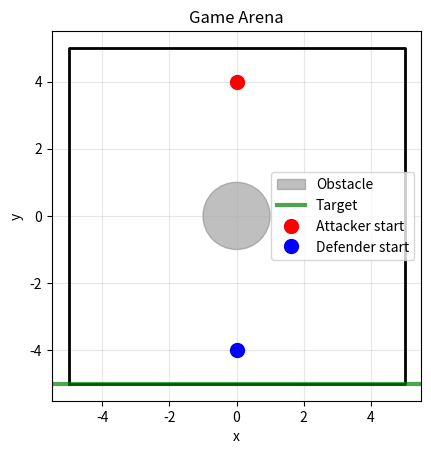

This figure's Python source:
import matplotlib.pyplot as plt
from dataclasses import dataclass


@dataclass
class GameGeometry:
    "geometry definition of the game arena, obstacle, and target"
    
    # Arena boundaries
    L: float = 5.0  # half-length (x from -L to L)
    H: float = 5.0  # half-height (y from -H to H)
    
    # Obstacle
    obstacle_radius: float = 1.0
    obstacle_center: tuple = (0.0, 0.0)
    
    # Target
    target_y: float = None  # Will be set to -H
    
    # Capture radius
    epsilon: float = 0.5
    
    def __post_init__(self):
        self.target_y = -self.H
        self.x_range = (-self.L, self.L)
        self.y_range = (-self.H, self.H)
    
    def in_arena(self, x, y):
        "Check if point (x,y) is within arena boundaries"
        return (-self.L <= x <= self.L) and (-self.H <= y <= self.H)
    
    def in_obstacle(self, x, y):
        "Check if point (x,y) is inside obstacle"
        dx = x - self.obstacle_center[0]
        dy = y - self.obstacle_center[1]
        return (dx**2 + dy**2) < self.obstacle_radius**2
    
    def is_valid_position(self, x, y):
        "Position is valid if in arena and not in obstacle"
        return self.in_arena(x, y) and not self.in_obstacle(x, y)
    
    def distance_to_target(self, x, y):
        "Vertical distance to target (attacker wants to minimize this)"
        return abs(y - self.target_y)
    
    def plot_arena(self, ax=None):
        "Plot the game arena with obstacle and target"
        if ax is None:
            fig, ax = plt.subplots(figsize=(8, 8))
        
        # Draw arena boundary
        ax.plot([-self.L, self.L, self.L, -self.L, -self.L],
                [-self.H, -self.H, self.H, self.H, -self.H], 'k-', linewidth=2)
        
        # Draw obstacle
        circle = plt.Circle(self.obstacle_center, self.obstacle_radius, 
                          color='gray', alpha=0.5, label='Obstacle')
        ax.add_patch(circle)
        
        # Highlight target (bottom boundary)
        ax.axhline(y=self.target_y, color='green', linewidth=3, 
                  label='Target', alpha=0.7)
        
        # Mark start positions (typical)
        ax.plot(0, self.H-1, 'ro', markersize=10, label='Attacker start')
        ax.plot(0, -self.H+1, 'bo', markersize=10, label='Defender start')
        
        ax.set_xlim(-self.L-0.5, self.L+0.5)
        ax.set_ylim(-self.H-0.5, self.H+0.5)
        ax.set_xlabel('x')
        ax.set_ylabel('y')
        ax.set_title('Game Arena')
        ax.grid(True, alpha=0.3)
        ax.legend()
        ax.set_aspect('equal')
        
        return ax


# Test
if __name__ == "__main__":
    geo = GameGeometry()
    fig, ax = plt.subplots()
    geo.plot_arena(ax)
    plt.show()
    
    # Some positions
    print(f"(0.9,0.6) in obstacle? {geo.in_obstacle(0.9, 0.6)}")
    print(f"(2,2) valid? {geo.is_valid_position(2, 2)}")
    print(f"(0,1) in obstacle? {geo.in_obstacle(0, 1)}")
